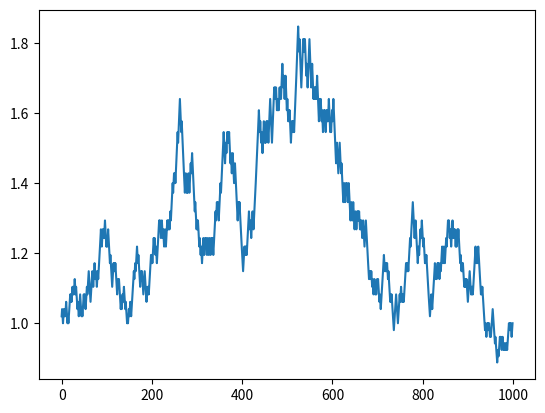

Generate this figure with matplotlib:
import random
import numpy as np
import matplotlib.pyplot as plt

INCREASE = 1.02
DECREASE = 1/1.02

x = np.arange(0, 1000, 1)
price = 1


a = [(1) for i in range(500)]
b = [(0) for i in range(500)]
randomList = a+b
random.shuffle(randomList)


y=[]
for i in range(0,1000):
    if randomList[i] is 1:
        price = float(INCREASE * price)
    elif randomList[i] is 0:
        price = float(DECREASE * price)
    y.append(price)

print(y)
plt.plot(x, y)
plt.show()